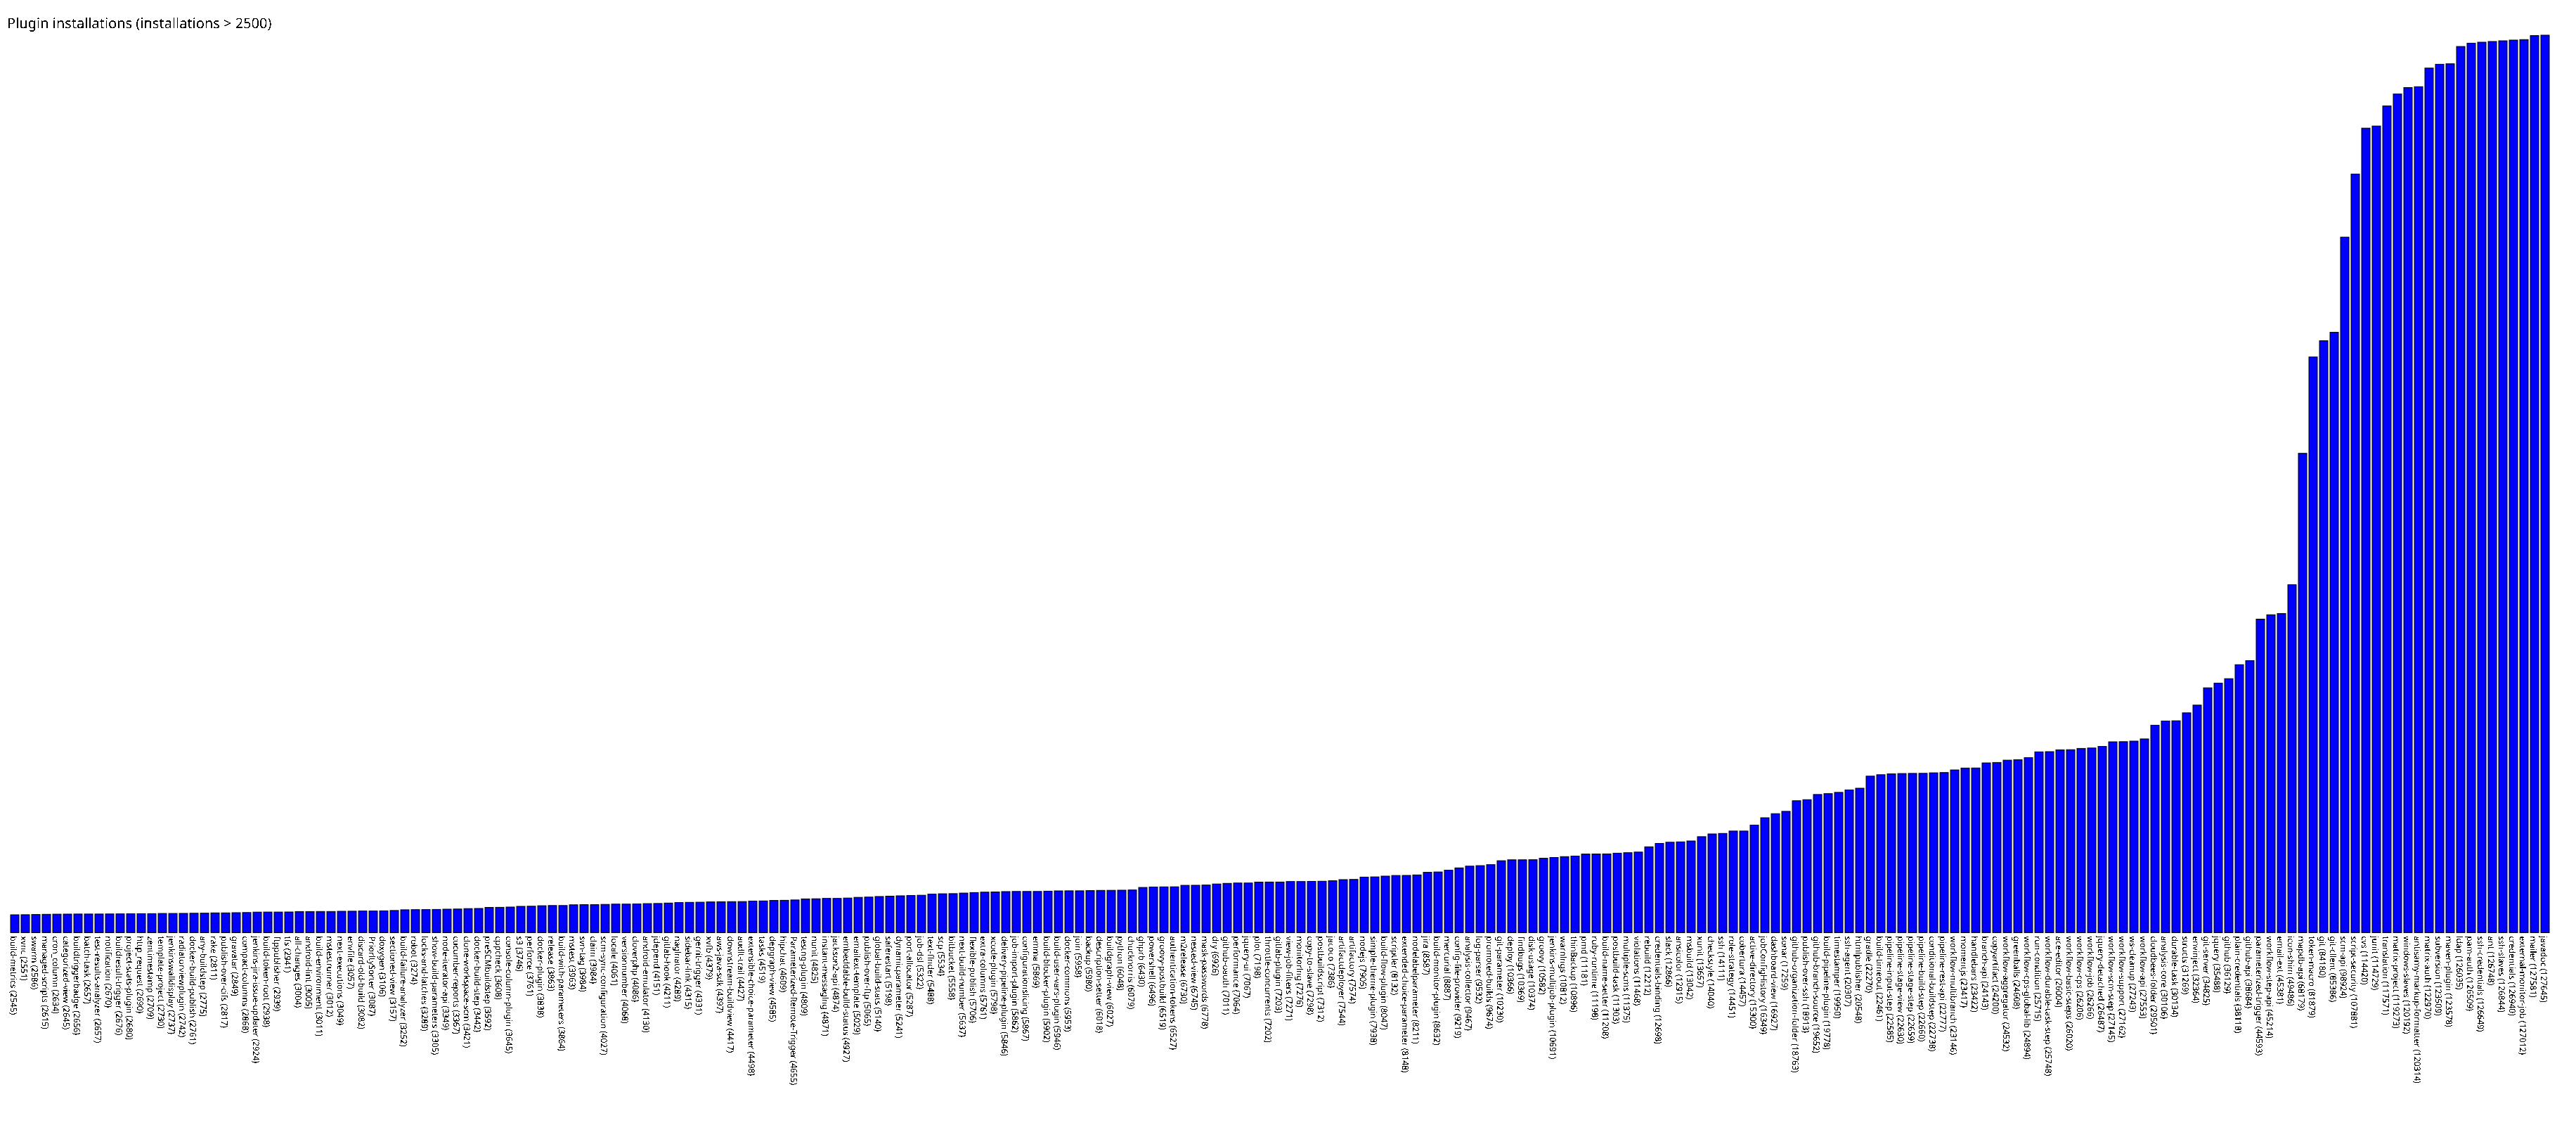

Data behind this chart, as committed beside it:
build-metrics, 2545
xvnc, 2551
swarm, 2586
managed-scripts, 2615
cron_column, 2634
categorized-view, 2645
buildtriggerbadge, 2656
batch-task, 2657
test-results-analyzer, 2657
notification, 2670
buildresult-trigger, 2676
project-stats-plugin, 2680
http_request, 2690
zentimestamp, 2709
template-project, 2730
jenkinswalldisplay, 2737
radiatorviewplugin, 2742
docker-build-publish, 2761
any-buildstep, 2775
rake, 2811
publish-over-cifs, 2817
gravatar, 2849
compact-columns, 2868
jenkins-jira-issue-updater, 2924
build-token-root, 2938
ftppublisher, 2939
tfs, 2941
all-changes, 3004
android-lint, 3005
build-environment, 3011
mstestrunner, 3012
next-executions, 3049
envfile, 3057
discard-old-build, 3082
PrioritySorter, 3087
doxygen, 3106
sectioned-view, 3157
build-failure-analyzer, 3252
robot, 3274
locks-and-latches, 3289
show-build-parameters, 3305
node-iterator-api, 3349
cucumber-reports, 3367
clone-workspace-scm, 3421
docker-build-step, 3442
preSCMbuildstep, 3592
cppcheck, 3608
console-column-plugin, 3645
s3, 3746
perforce, 3761
docker-plugin, 3838
release, 3863
build-with-parameters, 3864
mstest, 3963
svn-tag, 3984
claim, 3984
scm-sync-configuration, 4027
locale, 4061
versionnumber, 4068
cloverphp, 4086
android-emulator, 4130
... 180 more rows
